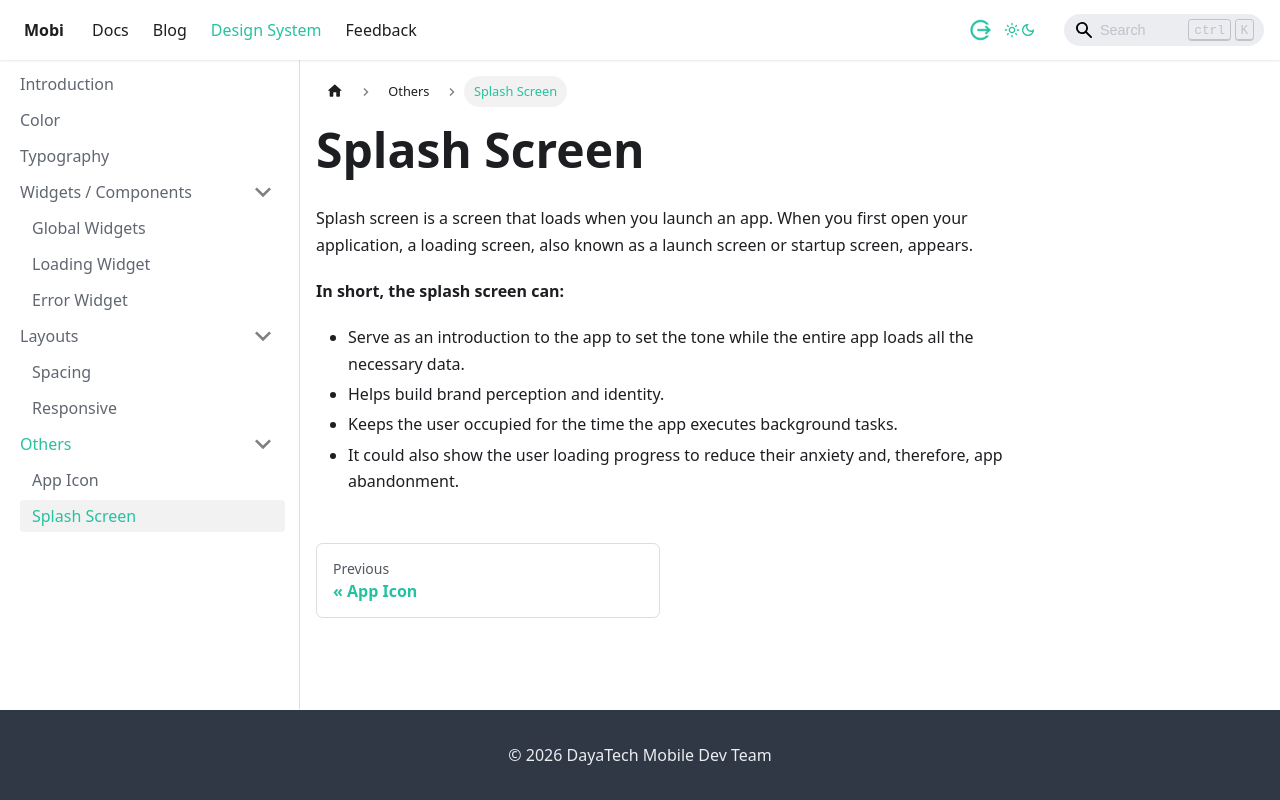

repository: dlabs-mobile-apps/dlabs-mobile-apps.github.io · page: design-system-docs/others/spalsh-screen.html · generator: docusaurus

---
sidebar_position: 13
title: Splash Screen
description: Splash screen is a screen that loads when you launch an app. When you first open your application, a loading screen, also known as a launch screen or startup screen, appears.
---

Splash screen is a screen that loads when you launch an app. When you first open your application, a loading screen, also known as a launch screen or startup screen, appears.

**In short, the splash screen can:**

- Serve as an introduction to the app to set the tone while the entire app loads all the necessary data.
- Helps build brand perception and identity.
- Keeps the user occupied for the time the app executes background tasks.
- It could also show the user loading progress to reduce their anxiety and, therefore, app abandonment.
